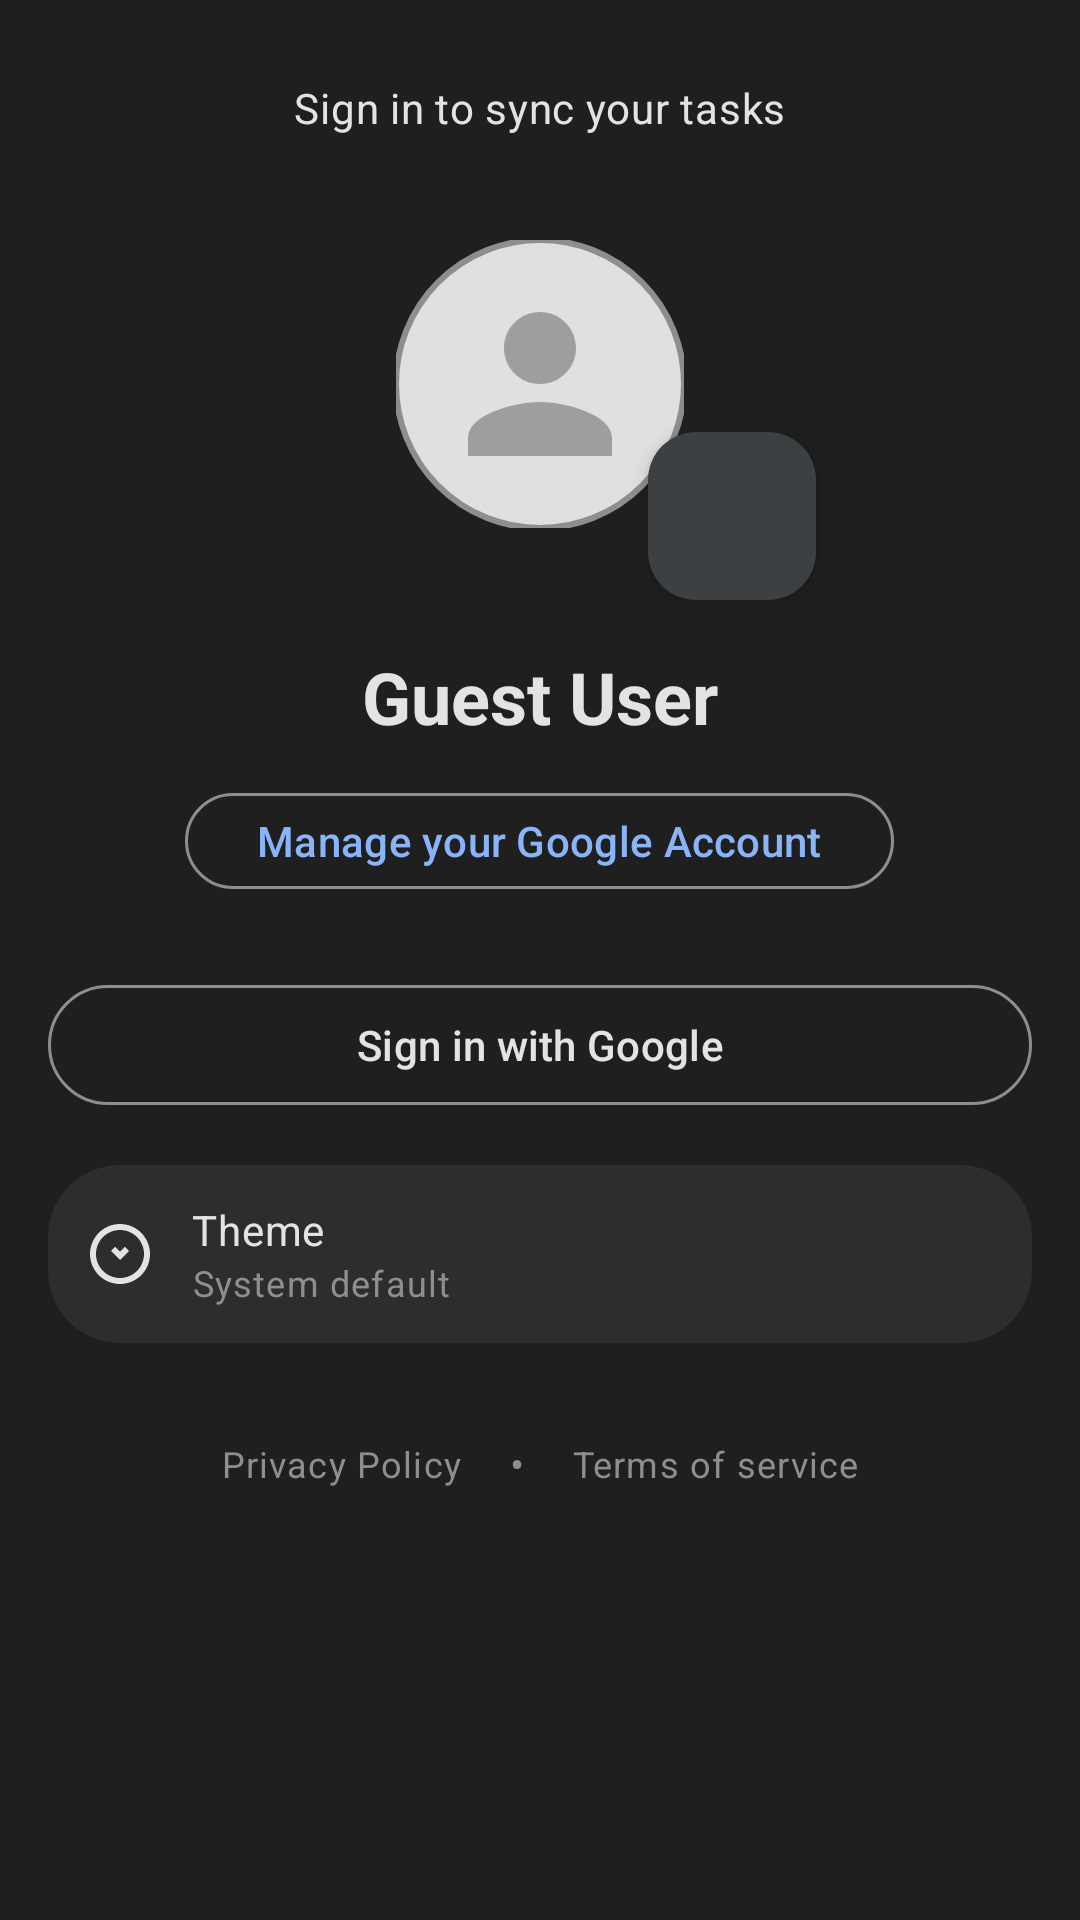

Here is an Android app screen rendered from its layout file. Give the layout XML and the strings, colors and styles it references.
<!-- AndroidManifest.xml: application theme Theme.TodoApp -->
<!-- res/layout/dialog_profile.xml -->
<?xml version="1.0" encoding="utf-8"?>
<LinearLayout xmlns:android="http://schemas.android.com/apk/res/android"
    xmlns:app="http://schemas.android.com/apk/res-auto"
    android:layout_width="match_parent"
    android:layout_height="wrap_content"
    android:orientation="vertical"
    android:background="@color/profile_dialog_background">

    
    <RelativeLayout
        android:layout_width="match_parent"
        android:layout_height="wrap_content"
        android:padding="16dp">

        <TextView
            android:id="@+id/tvUserEmail"
            android:layout_width="wrap_content"
            android:layout_height="wrap_content"
            android:layout_centerHorizontal="true"
            android:layout_centerVertical="true"
            android:text="@string/sign_in_prompt"
            android:textAppearance="@style/TextAppearance.Material3.BodyMedium"
            android:textColor="@color/profile_text_primary" />

        <ImageButton
            android:id="@+id/btnClose"
            android:layout_width="40dp"
            android:layout_height="40dp"
            android:layout_alignParentEnd="true"
            android:layout_centerVertical="true"
            android:background="?attr/selectableItemBackgroundBorderless"
            android:contentDescription="@string/close"
            android:src="@drawable/ic_close"
            app:tint="@color/profile_text_primary" />

    </RelativeLayout>

    
    <FrameLayout
        android:layout_width="match_parent"
        android:layout_height="wrap_content"
        android:layout_gravity="center_horizontal"
        android:paddingTop="8dp">

        <com.google.android.material.imageview.ShapeableImageView
            android:id="@+id/ivProfileImage"
            android:layout_width="96dp"
            android:layout_height="96dp"
            android:layout_gravity="center_horizontal"
            android:scaleType="centerCrop"
            android:src="@drawable/profile_placeholder"
            app:strokeColor="@color/profile_text_secondary"
            app:strokeWidth="2dp"
            app:shapeAppearanceOverlay="@style/CircularImageView" />

        <com.google.android.material.floatingactionbutton.FloatingActionButton
            android:id="@+id/fabChangePhoto"
            android:layout_width="wrap_content"
            android:layout_height="wrap_content"
            android:layout_gravity="center_horizontal"
            android:layout_marginStart="64dp"
            android:layout_marginTop="64dp"
            android:src="@drawable/ic_edit"
            app:backgroundTint="@color/profile_fab_background"
            app:fabSize="mini"
            app:elevation="4dp"
            app:tint="@color/profile_text_primary" />

    </FrameLayout>

    
    <TextView
        android:id="@+id/tvUserName"
        android:layout_width="match_parent"
        android:layout_height="wrap_content"
        android:layout_marginTop="16dp"
        android:gravity="center"
        android:text="@string/guest_user"
        android:textAppearance="@style/TextAppearance.Material3.HeadlineSmall"
        android:textColor="@color/profile_text_primary"
        android:textStyle="bold" />

    
    <com.google.android.material.button.MaterialButton
        android:id="@+id/btnManageAccount"
        style="@style/Widget.Material3.Button.OutlinedButton"
        android:layout_width="wrap_content"
        android:layout_height="40dp"
        android:layout_gravity="center_horizontal"
        android:layout_marginTop="12dp"
        android:text="@string/manage_account"
        android:textColor="@color/profile_accent"
        app:cornerRadius="20dp"
        app:strokeColor="@color/profile_text_secondary"
        app:strokeWidth="1dp" />

    
    <LinearLayout
        android:id="@+id/layoutSwitchAccount"
        android:layout_width="match_parent"
        android:layout_height="wrap_content"
        android:layout_marginTop="24dp"
        android:layout_marginStart="16dp"
        android:layout_marginEnd="16dp"
        android:background="@drawable/bg_switch_account"
        android:gravity="center_vertical"
        android:orientation="horizontal"
        android:padding="12dp"
        android:visibility="gone">

        <TextView
            android:layout_width="0dp"
            android:layout_height="wrap_content"
            android:layout_weight="1"
            android:text="@string/switch_account"
            android:textAppearance="@style/TextAppearance.Material3.BodyMedium"
            android:textColor="@color/profile_text_primary" />

        <ImageView
            android:layout_width="24dp"
            android:layout_height="24dp"
            android:src="@drawable/ic_expand_more"
            app:tint="@color/profile_text_primary" />

    </LinearLayout>

    
    <LinearLayout
        android:id="@+id/layoutSignIn"
        android:layout_width="match_parent"
        android:layout_height="wrap_content"
        android:layout_marginTop="24dp"
        android:layout_marginStart="16dp"
        android:layout_marginEnd="16dp"
        android:orientation="vertical">

        <com.google.android.material.button.MaterialButton
            android:id="@+id/btnGoogleSignIn"
            style="@style/Widget.Material3.Button.OutlinedButton"
            android:layout_width="match_parent"
            android:layout_height="wrap_content"
            android:text="@string/sign_in_with_google"
            android:textColor="@color/profile_text_primary"
            app:icon="@drawable/ic_google"
            app:iconGravity="textStart"
            app:iconTint="@null"
            app:strokeColor="@color/profile_text_secondary" />

    </LinearLayout>

    
    <com.google.android.material.button.MaterialButton
        android:id="@+id/btnSignOut"
        style="@style/Widget.Material3.Button.TextButton"
        android:layout_width="wrap_content"
        android:layout_height="wrap_content"
        android:layout_gravity="center_horizontal"
        android:layout_marginTop="8dp"
        android:text="@string/sign_out"
        android:textColor="@color/profile_accent"
        android:visibility="gone" />

    
    <com.google.android.material.button.MaterialButton
        android:id="@+id/btnRemovePhoto"
        style="@style/Widget.Material3.Button.TextButton"
        android:layout_width="wrap_content"
        android:layout_height="wrap_content"
        android:layout_gravity="center_horizontal"
        android:text="@string/remove_profile_photo"
        android:visibility="gone"
        android:textColor="@color/error" />

    
    <LinearLayout
        android:id="@+id/layoutTheme"
        android:layout_width="match_parent"
        android:layout_height="wrap_content"
        android:layout_marginTop="16dp"
        android:layout_marginStart="16dp"
        android:layout_marginEnd="16dp"
        android:background="@drawable/bg_switch_account"
        android:gravity="center_vertical"
        android:orientation="horizontal"
        android:padding="12dp">

        <ImageView
            android:layout_width="24dp"
            android:layout_height="24dp"
            android:src="@drawable/ic_theme"
            app:tint="@color/profile_text_primary" />

        <LinearLayout
            android:layout_width="0dp"
            android:layout_height="wrap_content"
            android:layout_marginStart="12dp"
            android:layout_weight="1"
            android:orientation="vertical">

            <TextView
                android:layout_width="wrap_content"
                android:layout_height="wrap_content"
                android:text="@string/theme"
                android:textAppearance="@style/TextAppearance.Material3.BodyMedium"
                android:textColor="@color/profile_text_primary" />

            <TextView
                android:id="@+id/tvCurrentTheme"
                android:layout_width="wrap_content"
                android:layout_height="wrap_content"
                android:text="@string/theme_system"
                android:textAppearance="@style/TextAppearance.Material3.BodySmall"
                android:textColor="@color/profile_text_secondary" />

        </LinearLayout>

        <ImageView
            android:layout_width="24dp"
            android:layout_height="24dp"
            android:src="@drawable/ic_chevron_right"
            app:tint="@color/profile_text_secondary" />

    </LinearLayout>

    
    <LinearLayout
        android:layout_width="match_parent"
        android:layout_height="wrap_content"
        android:layout_marginTop="24dp"
        android:layout_marginBottom="16dp"
        android:gravity="center"
        android:orientation="horizontal">

        <TextView
            android:id="@+id/tvPrivacyPolicy"
            android:layout_width="wrap_content"
            android:layout_height="wrap_content"
            android:text="@string/privacy_policy"
            android:textAppearance="@style/TextAppearance.Material3.BodySmall"
            android:textColor="@color/profile_text_secondary"
            android:background="?attr/selectableItemBackgroundBorderless"
            android:padding="8dp" />

        <TextView
            android:layout_width="wrap_content"
            android:layout_height="wrap_content"
            android:text="•"
            android:textColor="@color/profile_text_secondary"
            android:paddingStart="8dp"
            android:paddingEnd="8dp" />

        <TextView
            android:id="@+id/tvTermsOfService"
            android:layout_width="wrap_content"
            android:layout_height="wrap_content"
            android:text="@string/terms_of_service"
            android:textAppearance="@style/TextAppearance.Material3.BodySmall"
            android:textColor="@color/profile_text_secondary"
            android:background="?attr/selectableItemBackgroundBorderless"
            android:padding="8dp" />

    </LinearLayout>

</LinearLayout>
<!-- resources referenced by this layout -->
<resources>
  <color name="error">#B3261E</color>
  <color name="profile_accent">#8AB4F8</color>
  <color name="profile_dialog_background">#1F1F1F</color>
  <color name="profile_fab_background">#3C4043</color>
  <color name="profile_text_primary">#E3E3E3</color>
  <color name="profile_text_secondary">#8E8E8E</color>
  <!-- drawable bg_switch_account (drawable) -->
  <?xml version="1.0" encoding="utf-8"?>
  <shape xmlns:android="http://schemas.android.com/apk/res/android"
      android:shape="rectangle">
      <solid android:color="@color/profile_card_background" />
      <corners android:radius="24dp" />
  </shape>
  <!-- drawable ic_theme (drawable) -->
  <vector xmlns:android="http://schemas.android.com/apk/res/android"
      android:width="24dp"
      android:height="24dp"
      android:viewportWidth="24"
      android:viewportHeight="24"
      android:tint="?attr/colorControlNormal">
    <path
        android:fillColor="@android:color/white"
        android:pathData="M12,2C6.48,2 2,6.48 2,12s4.48,10 10,10 10,-4.48 10,-10S17.52,2 12,2zM12,20c-4.42,0 -8,-3.58 -8,-8s3.58,-8 8,-8 8,3.58 8,8 -3.58,8 -8,8z"/>
    <path
        android:fillColor="@android:color/white"
        android:pathData="M15,11l-3,3 -3,-3 1.41,-1.41L12,11.17l1.59,-1.59L15,11z"/>
  </vector>
  <!-- drawable profile_placeholder (drawable) -->
  <?xml version="1.0" encoding="utf-8"?>
  <vector xmlns:android="http://schemas.android.com/apk/res/android"
      android:width="96dp"
      android:height="96dp"
      android:viewportWidth="96"
      android:viewportHeight="96">
      <path
          android:fillColor="#E0E0E0"
          android:pathData="M48,48m-48,0a48,48 0,1 1,96 0a48,48 0,1 1,-96 0"/>
      <path
          android:fillColor="#9E9E9E"
          android:pathData="M48,48c6.63,0 12,-5.37 12,-12s-5.37,-12 -12,-12 -12,5.37 -12,12 5.37,12 12,12zM48,54c-8,0 -24,4.01 -24,12v6h48v-6c0,-7.99 -16,-12 -24,-12z"/>
  </vector>
  <string name="close">Close</string>
  <string name="guest_user">Guest User</string>
  <string name="manage_account">Manage your Google Account</string>
  <string name="privacy_policy">Privacy Policy</string>
  <string name="remove_profile_photo">Remove Profile Photo</string>
  <string name="sign_in_prompt">Sign in to sync your tasks</string>
  <string name="sign_in_with_google">Sign in with Google</string>
  <string name="sign_out">Sign Out</string>
  <string name="switch_account">Switch account</string>
  <string name="terms_of_service">Terms of service</string>
  <string name="theme">Theme</string>
  <string name="theme_system">System default</string>
  <style name="CircularImageView" parent="">
          <item name="cornerFamily">rounded</item>
          <item name="cornerSize">50%</item>
      </style>
  <color name="profile_card_background">#2D2D2D</color>
  <color name="primary">#6750A4</color>
  <color name="primary_variant">#3700B3</color>
  <color name="on_primary">#FFFFFF</color>
  <color name="secondary">#625B71</color>
  <color name="secondary_variant">#018786</color>
  <color name="on_secondary">#FFFFFF</color>
  <color name="surface">#FFFBFE</color>
  <color name="background">#FFFBFE</color>
  <color name="on_background">#1C1B1F</color>
  <color name="on_surface">#1C1B1F</color>
  <color name="on_surface_variant">#49454F</color>
  <color name="on_error">#FFFFFF</color>
</resources>
